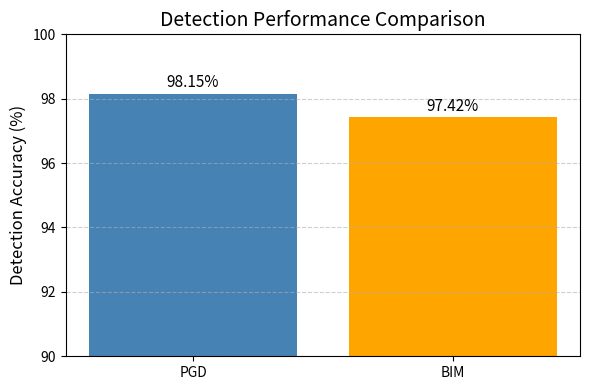

Here is the Python script that generated this plot:
import matplotlib.pyplot as plt

attacks = ["PGD", "BIM"]
acc = [98.15, 97.425]

plt.figure(figsize=(6, 4))

bars = plt.bar(attacks, acc, color=["steelblue", "orange"])

# Labels
plt.ylabel("Detection Accuracy (%)", fontsize=12)
plt.title("Detection Performance Comparison", fontsize=14)

# Y-axis limits for better visualization
plt.ylim(90, 100)

# Add value labels on bars
for bar in bars:
    height = bar.get_height()
    plt.text(bar.get_x() + bar.get_width()/2,
             height + 0.2,
             f"{height:.2f}%",
             ha='center', fontsize=11)

# Grid for readability
plt.grid(axis='y', linestyle='--', alpha=0.6)

# Tight layout
plt.tight_layout()

# Save high-quality image
plt.savefig("detection_comparison.png", dpi=300)
plt.close()

print("✅ Styled plot saved!")
